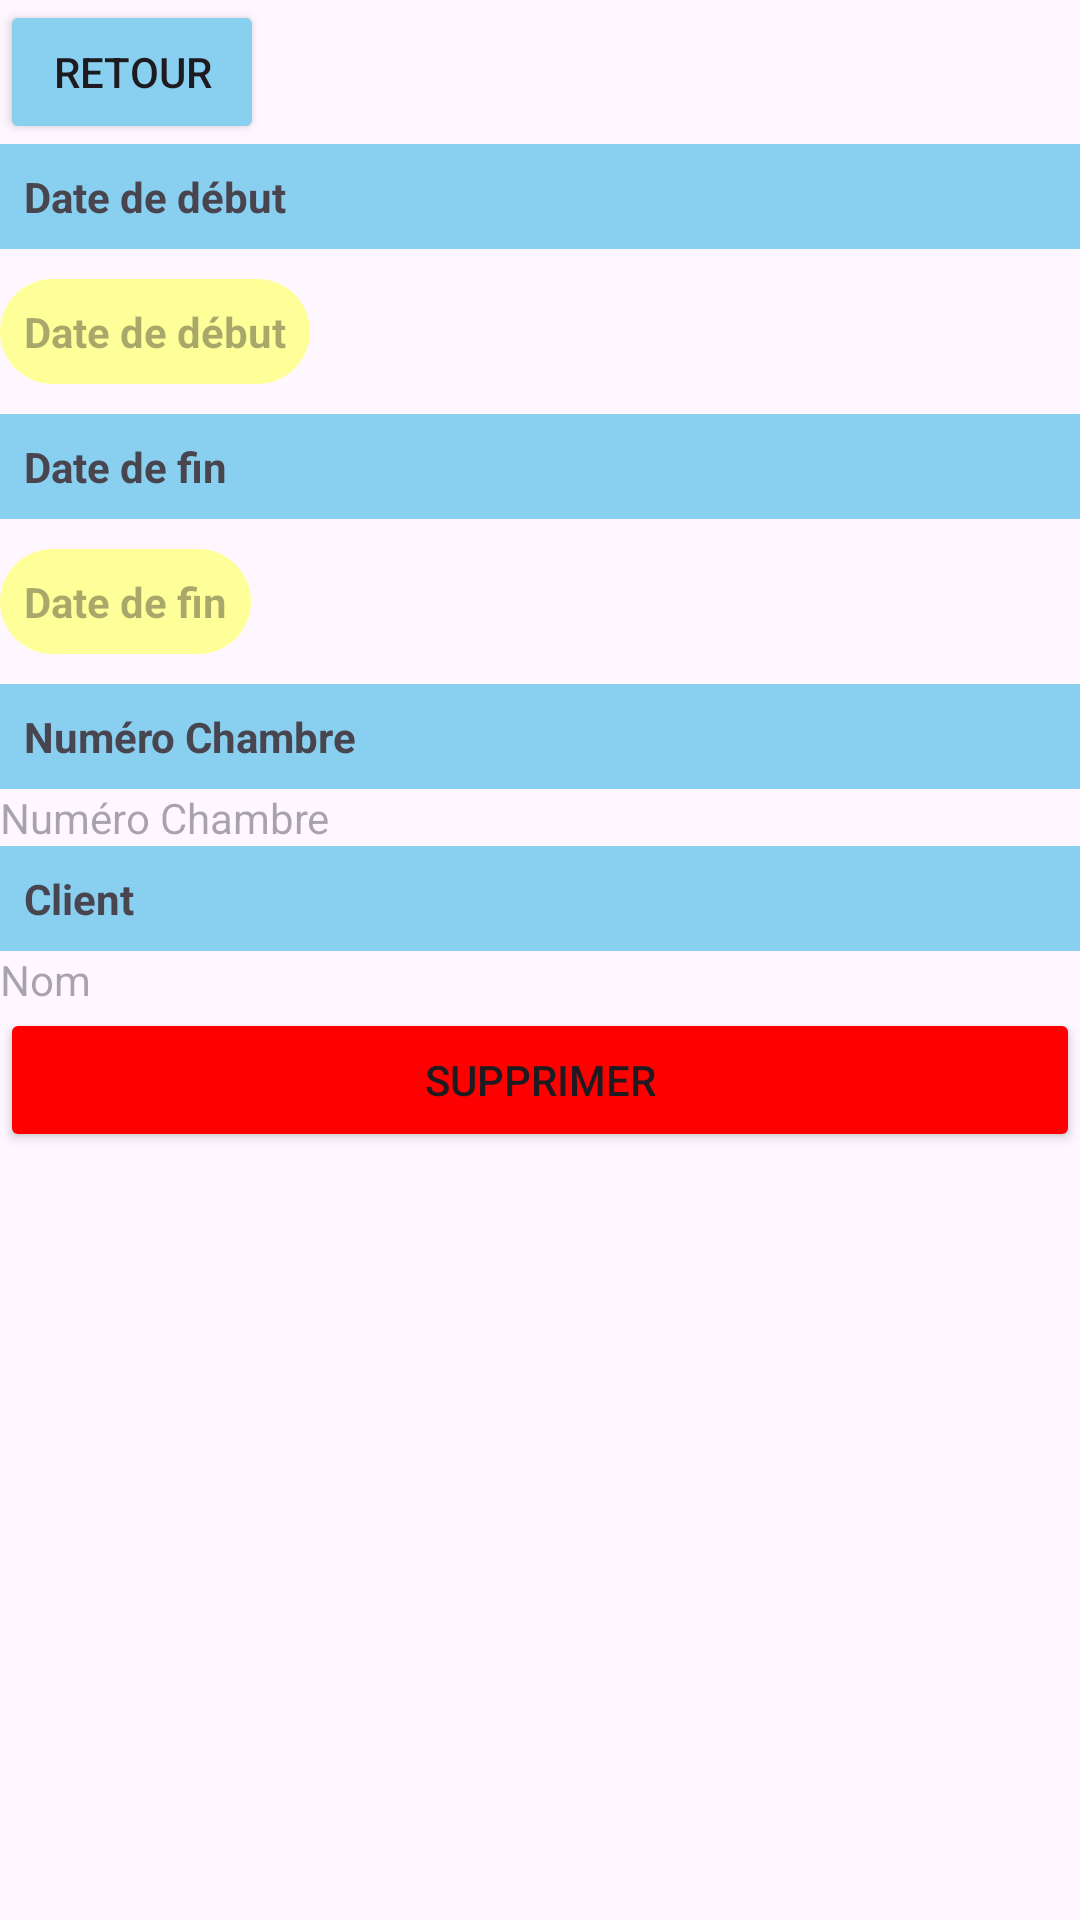

Reconstruct the res/layout file that produces this screen, plus the resources it refers to.
<!-- AndroidManifest.xml: application theme Theme.10stars -->
<!-- res/layout/activity_historique_form.xml -->
<?xml version="1.0" encoding="utf-8"?>
<LinearLayout xmlns:android="http://schemas.android.com/apk/res/android"
    xmlns:app="http://schemas.android.com/apk/res-auto"
    xmlns:tools="http://schemas.android.com/tools"
    android:id="@+id/main"
    android:layout_width="match_parent"
    android:layout_height="match_parent"
    tools:context=".View.Historique.HistoriqueForm"
    android:orientation="vertical"
    >

    <Button
        android:layout_width="wrap_content"
        android:layout_height="wrap_content"
        android:id="@+id/bRetoursHistoriqueForm"
        android:text="@string/retours"
        android:backgroundTint="@color/primaire"
        />


    <TextView
        android:layout_width="match_parent"
        android:layout_height="wrap_content"
        android:id="@+id/ldateDebutHistorique"
        android:text="@string/dateDebut"
        android:background="@color/primaire"
        android:padding="8dp"
        android:textStyle="bold"
        />

    <TextView
        android:layout_width="wrap_content"
        android:layout_height="wrap_content"
        android:hint="@string/dateDebut"
        android:id="@+id/dateDebutHistoriqueForm"
        android:clickable="true"
        android:padding="8dp"
        android:textStyle="bold"
        android:background="@drawable/rounded_textview"
        android:layout_marginTop="10dp"
        android:layout_marginBottom="10dp"
        />

    <TextView
        android:layout_width="match_parent"
        android:layout_height="wrap_content"
        android:id="@+id/ldateFinHistorique"
        android:text="@string/dateFin"
        android:background="@color/primaire"
        android:padding="8dp"
        android:textStyle="bold"
        />

    <TextView
        android:layout_width="wrap_content"
        android:layout_height="wrap_content"
        android:hint="@string/dateFin"
        android:id="@+id/dateFinHistoriqueForm"
        android:clickable="true"
        android:padding="8dp"
        android:textStyle="bold"
        android:layout_marginTop="10dp"
        android:layout_marginBottom="10dp"
        android:background="@drawable/rounded_textview"
        />

    <TextView
        android:layout_width="match_parent"
        android:layout_height="wrap_content"
        android:id="@+id/lnumChambreHistorique"
        android:text="@string/num_chambre"
        android:background="@color/primaire"
        android:padding="8dp"
        android:textStyle="bold"
        />

    <TextView
        android:layout_width="match_parent"
        android:layout_height="wrap_content"
        android:id="@+id/chambre_historique"
        android:hint="@string/num_chambre"
        />

    <TextView
        android:layout_width="match_parent"
        android:layout_height="wrap_content"
        android:id="@+id/lnomClientHistorique"
        android:text="@string/client"
        android:background="@color/primaire"
        android:padding="8dp"
        android:textStyle="bold"
        />

    <TextView
        android:layout_width="match_parent"
        android:layout_height="wrap_content"
        android:id="@+id/client_historique"
        android:hint="@string/nom"
        />

    <Button
        android:layout_width="match_parent"
        android:layout_height="wrap_content"
        android:id="@+id/bSupprHistorique"
        android:backgroundTint="@color/maintenance"
        android:text="@string/suppr"
        />

</LinearLayout>
<!-- resources referenced by this layout -->
<resources>
  <color name="maintenance">#FF0000</color>
  <color name="primaire">#89CFF0</color>
  <!-- drawable rounded_textview (drawable) -->
  <?xml version="1.0" encoding="utf-8"?>
  <shape xmlns:android="http://schemas.android.com/apk/res/android"
      android:shape="rectangle">
      <corners android:radius="20dp" /> 
      <solid android:color="@color/yellow" /> 
  </shape>
  <string name="client">Client</string>
  <string name="dateDebut">Date de début</string>
  <string name="dateFin">Date de fin</string>
  <string name="nom">Nom</string>
  <string name="num_chambre">Numéro Chambre</string>
  <string name="retours">Retour</string>
  <string name="suppr">Supprimer</string>
  <style name="Theme.10stars" parent="Base.Theme.10stars" />
  <color name="yellow">#FFFF99</color>
  <style name="Base.Theme.10stars" parent="Theme.Material3.DayNight.NoActionBar">
          
          <item name="colorPrimary">@color/primaire</item>
      </style>
</resources>
